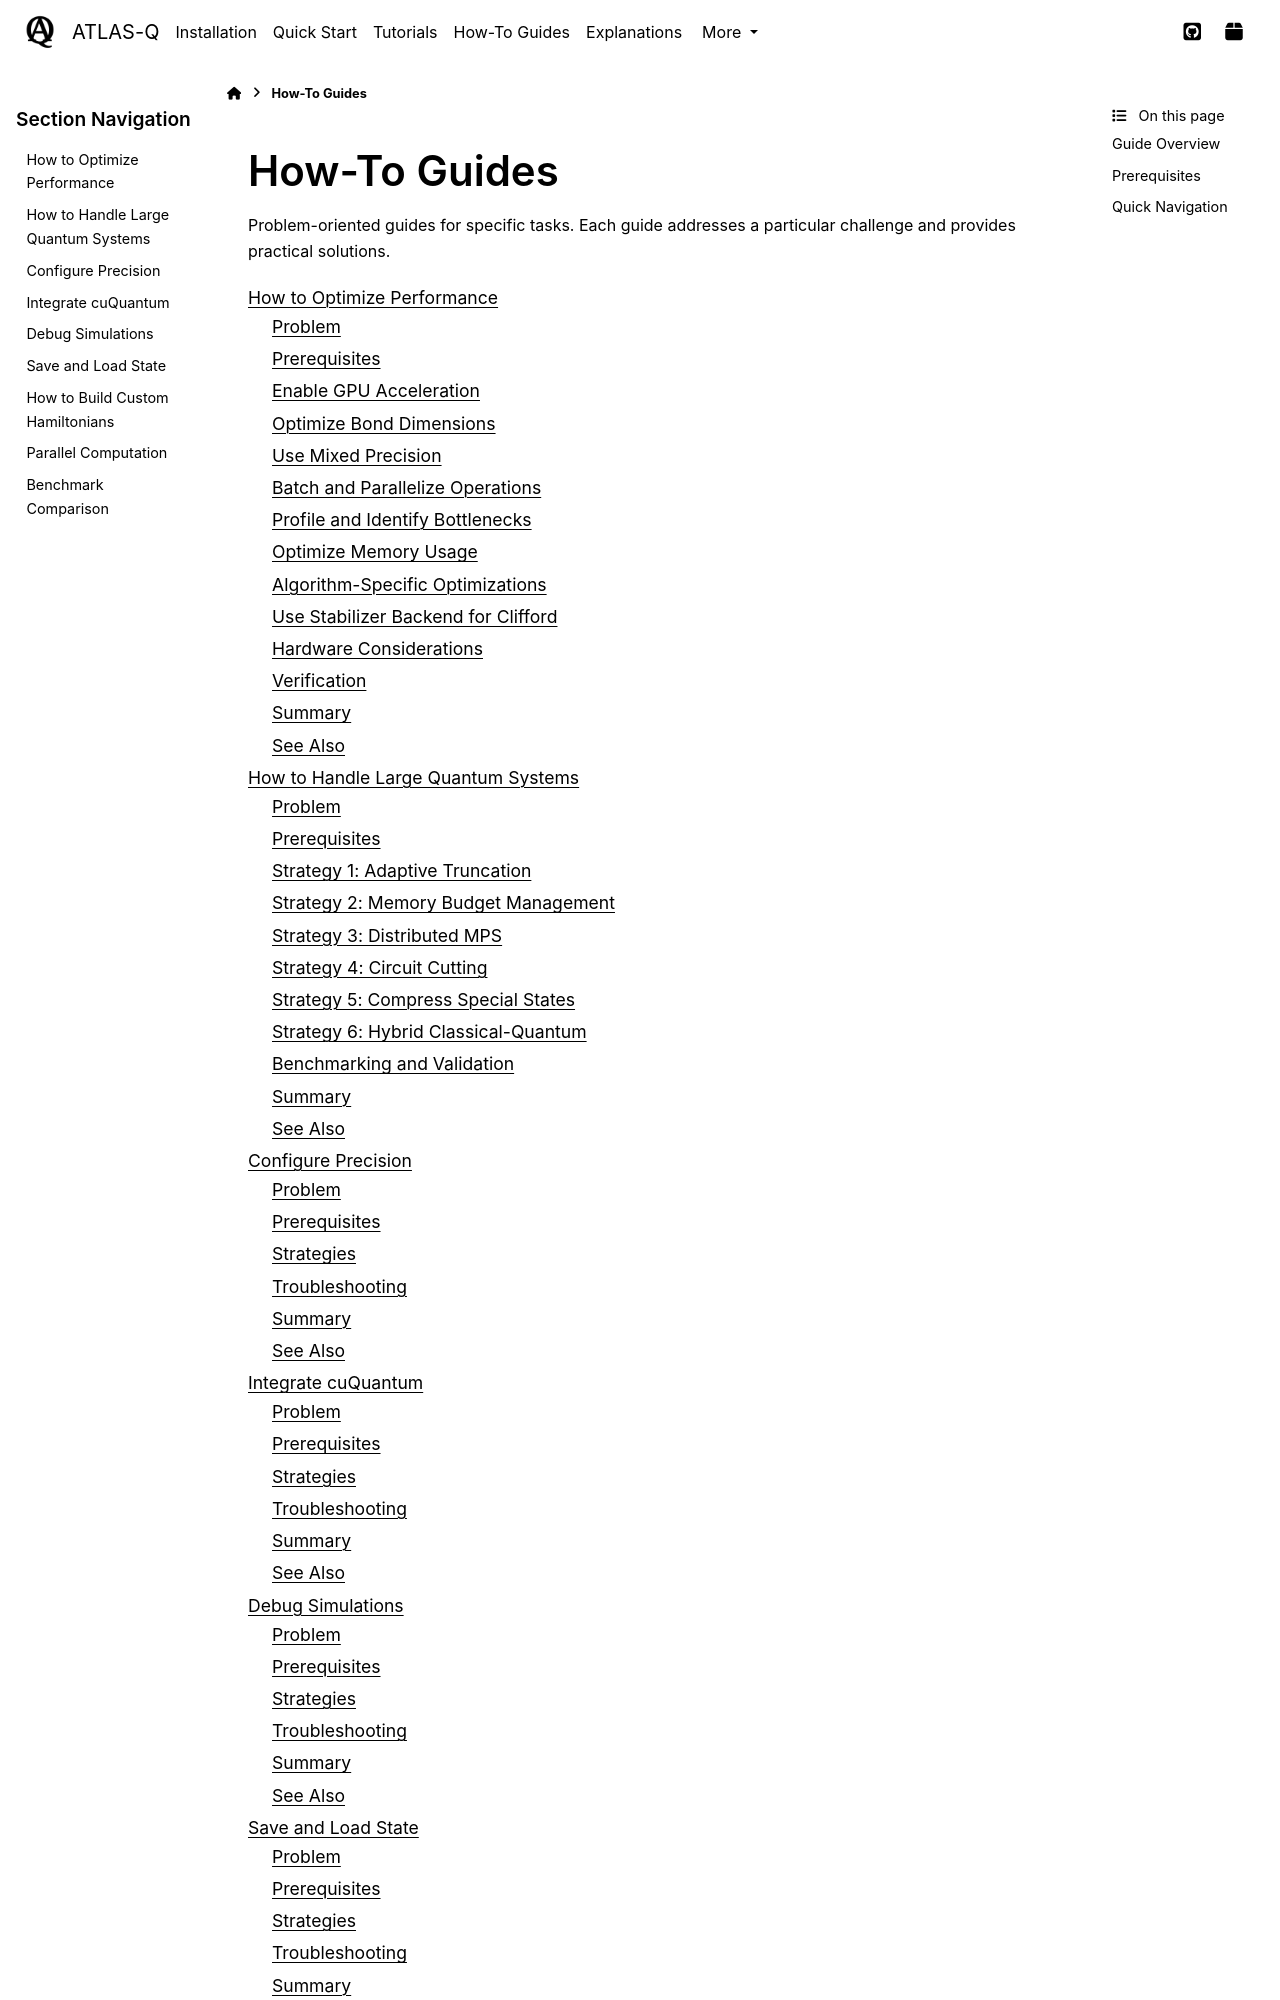

repository: followthesapper/ATLAS-Q · page: user_guide/howtos/index.html · generator: sphinx

How-To Guides
=============

Problem-oriented guides for specific tasks. Each guide addresses a particular challenge and provides practical solutions.

.. toctree::
   :maxdepth: 2

   optimize_performance
   handle_large_systems
   configure_precision
   integrate_cuquantum
   debug_simulations
   save_load_state
   custom_hamiltonians
   parallel_computation
   benchmark_comparison
